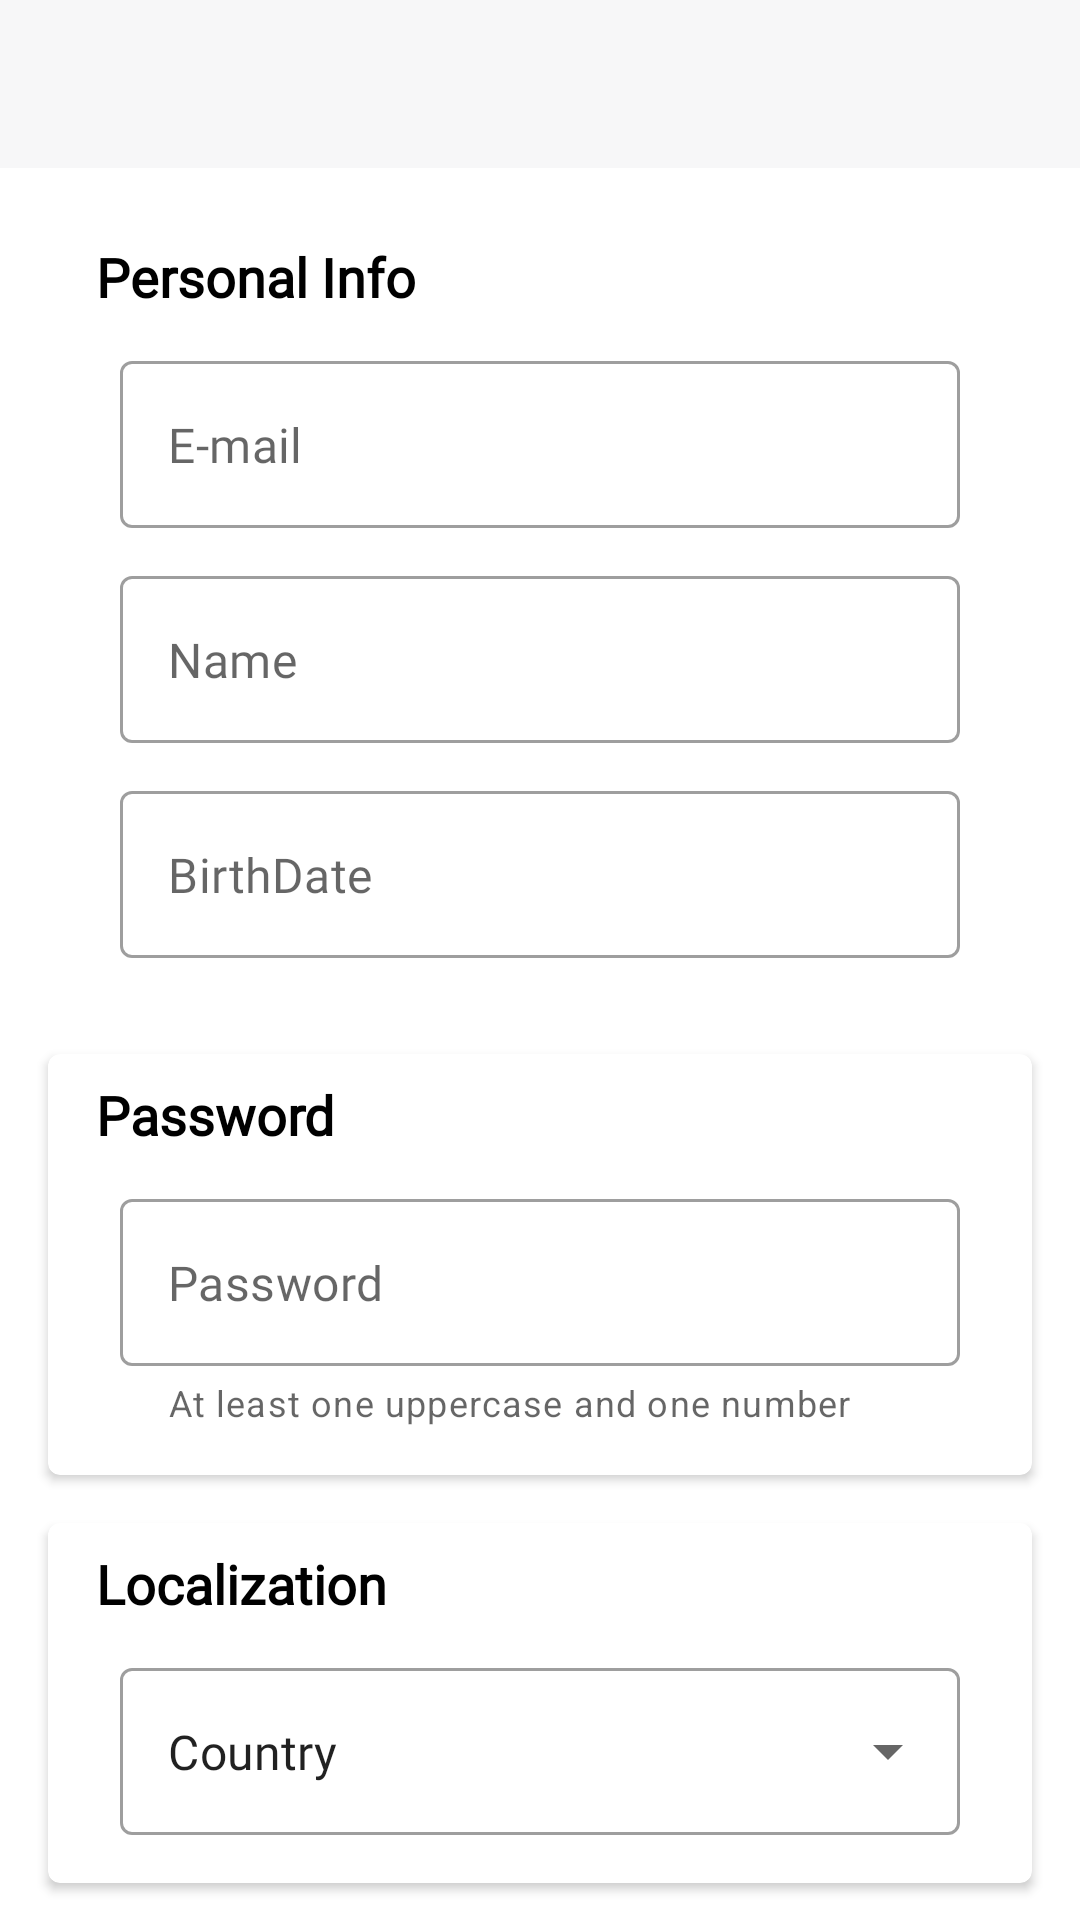

Here is an Android app screen rendered from its layout file. Give the layout XML and the strings, colors and styles it references.
<!-- AndroidManifest.xml: application theme AppTheme -->
<!-- res/layout/activity_auth.xml -->
<?xml version="1.0" encoding="utf-8"?>
<androidx.constraintlayout.widget.ConstraintLayout xmlns:android="http://schemas.android.com/apk/res/android"
    xmlns:app="http://schemas.android.com/apk/res-auto"
    xmlns:tools="http://schemas.android.com/tools"
    android:layout_width="match_parent"
    android:layout_height="match_parent"
    tools:context=".activities.AuthActivity">

    <com.google.android.material.appbar.AppBarLayout
        android:id="@+id/auth_activity_appBarLayout"
        android:layout_width="match_parent"
        android:layout_height="wrap_content"
        android:background="@color/statusBarColor"
        app:elevation="0dp"
        app:layout_constraintEnd_toEndOf="parent"
        app:layout_constraintStart_toStartOf="parent"
        app:layout_constraintTop_toTopOf="parent">


        <androidx.appcompat.widget.Toolbar
            android:id="@+id/auth_activity_toolbar"
            android:theme="@style/ToolbarTheme"
            android:layout_width="match_parent"
            android:layout_height="?attr/actionBarSize" />

    </com.google.android.material.appbar.AppBarLayout>

    <com.google.android.material.card.MaterialCardView
        android:id="@+id/auth_activity_cardPersonalInfo"
        android:layout_width="0dp"
        android:layout_height="wrap_content"
        android:layout_marginStart="16dp"
        android:layout_marginTop="16dp"
        android:layout_marginEnd="16dp"
        app:cardElevation="2dp"
        app:layout_constraintEnd_toEndOf="parent"
        app:layout_constraintStart_toStartOf="parent"
        app:layout_constraintTop_toBottomOf="@+id/auth_activity_appBarLayout">

        <LinearLayout
            android:layout_width="match_parent"
            android:layout_height="match_parent"
            android:layout_margin="8dp"
            android:orientation="vertical">

            <TextView
                android:layout_width="wrap_content"
                android:layout_height="wrap_content"
                android:layout_marginStart="8dp"
                android:fontFamily="@font/open_sans"
                android:text="Personal Info"
                android:textAppearance="@style/TextAppearance.AppCompat.Medium"
                android:textColor="@color/textPrimaryColor"
                android:textStyle="bold" />

            <com.google.android.material.textfield.TextInputLayout
                style="@style/Widget.MaterialComponents.TextInputLayout.OutlinedBox"
                android:layout_width="match_parent"
                android:layout_height="wrap_content"
                android:layout_marginStart="16dp"
                android:layout_marginTop="16dp"
                android:layout_marginEnd="16dp"
                app:hintEnabled="false"
                tools:hintEnabled="true">


                <com.google.android.material.textfield.TextInputEditText
                    android:layout_width="match_parent"
                    android:layout_height="wrap_content"
                    android:fontFamily="@font/open_sans"
                    android:hint="E-mail" />
            </com.google.android.material.textfield.TextInputLayout>

            <com.google.android.material.textfield.TextInputLayout
                style="@style/Widget.MaterialComponents.TextInputLayout.OutlinedBox"
                android:layout_width="match_parent"
                android:layout_height="match_parent"
                android:layout_marginStart="16dp"
                android:layout_marginTop="16dp"
                android:layout_marginEnd="16dp"
                app:hintEnabled="false"
                tools:hintEnabled="true">

                <com.google.android.material.textfield.TextInputEditText
                    android:layout_width="match_parent"
                    android:layout_height="wrap_content"
                    android:hint="Name"
                    android:fontFamily="@font/open_sans"/>
            </com.google.android.material.textfield.TextInputLayout>

            <com.google.android.material.textfield.TextInputLayout
                style="@style/Widget.MaterialComponents.TextInputLayout.OutlinedBox"
                android:layout_width="match_parent"
                android:layout_height="match_parent"
                android:layout_marginStart="16dp"
                android:layout_marginTop="16dp"
                android:layout_marginEnd="16dp"
                android:layout_marginBottom="8dp"
                app:hintEnabled="false"
                tools:hintEnabled="true">

                <com.google.android.material.textfield.TextInputEditText
                    android:layout_width="match_parent"
                    android:layout_height="wrap_content"
                    android:hint="BirthDate"
                    android:fontFamily="@font/open_sans"/>
            </com.google.android.material.textfield.TextInputLayout>


        </LinearLayout>


    </com.google.android.material.card.MaterialCardView>

    <com.google.android.material.card.MaterialCardView
        android:id="@+id/auth_activity_cardPassWord"
        android:layout_width="0dp"
        android:layout_height="wrap_content"
        android:layout_marginStart="16dp"
        android:layout_marginTop="16dp"
        android:layout_marginEnd="16dp"
        app:cardElevation="2dp"
        app:layout_constraintEnd_toEndOf="parent"
        app:layout_constraintStart_toStartOf="parent"
        app:layout_constraintTop_toBottomOf="@+id/auth_activity_cardPersonalInfo">

        <LinearLayout
            android:layout_width="match_parent"
            android:layout_height="match_parent"
            android:layout_margin="8dp"
            android:orientation="vertical">

                <TextView
                    android:layout_width="wrap_content"
                    android:layout_height="wrap_content"
                    android:layout_marginStart="8dp"
                    android:fontFamily="@font/open_sans"
                    android:text="Password"
                    android:textAppearance="@style/TextAppearance.AppCompat.Medium"
                    android:textColor="@color/textPrimaryColor"
                    android:textStyle="bold" />

            <com.google.android.material.textfield.TextInputLayout
                style="@style/Widget.MaterialComponents.TextInputLayout.OutlinedBox"
                android:layout_width="match_parent"
                android:layout_height="match_parent"
                android:layout_marginStart="16dp"
                android:layout_marginTop="16dp"
                android:layout_marginEnd="16dp"
                android:layout_marginBottom="8dp"
                app:helperText="At least one uppercase and one number"
                app:hintEnabled="false"
                tools:hintEnabled="true">

                <com.google.android.material.textfield.TextInputEditText
                    android:layout_width="match_parent"
                    android:layout_height="wrap_content"
                    android:fontFamily="@font/open_sans"
                    android:hint="Password" />

            </com.google.android.material.textfield.TextInputLayout>

        </LinearLayout>

    </com.google.android.material.card.MaterialCardView>

    <com.google.android.material.card.MaterialCardView
        android:id="@+id/auth_activity_cardLocalization"
        android:layout_width="0dp"
        android:layout_height="wrap_content"
        android:layout_marginStart="16dp"
        android:layout_marginTop="16dp"
        android:layout_marginEnd="16dp"
        app:cardElevation="2dp"
        app:layout_constraintEnd_toEndOf="parent"
        app:layout_constraintStart_toStartOf="parent"
        app:layout_constraintTop_toBottomOf="@+id/auth_activity_cardPassWord">

        <LinearLayout
            android:layout_width="match_parent"
            android:layout_height="match_parent"
            android:layout_margin="8dp"
            android:orientation="vertical">

            <TextView
                android:layout_width="wrap_content"
                android:layout_height="wrap_content"
                android:layout_marginStart="8dp"
                android:fontFamily="@font/open_sans"
                android:text="Localization"
                android:textAppearance="@style/TextAppearance.AppCompat.Medium"
                android:textColor="@color/textPrimaryColor"
                android:textStyle="bold" />

            <com.google.android.material.textfield.TextInputLayout
                style="@style/Widget.MaterialComponents.TextInputLayout.OutlinedBox.ExposedDropdownMenu"
                android:layout_width="match_parent"
                android:layout_height="match_parent"
                android:layout_marginStart="16dp"
                android:layout_marginTop="16dp"
                android:layout_marginEnd="16dp"
                android:layout_marginBottom="8dp"
                android:textStyle="bold"
                app:hintEnabled="false"
                tools:hintEnabled="true">

                <androidx.appcompat.widget.AppCompatAutoCompleteTextView
                    android:layout_width="match_parent"
                    android:fontFamily="@font/open_sans"
                    android:layout_height="wrap_content"
                    android:text="Country"/>

            </com.google.android.material.textfield.TextInputLayout>

        </LinearLayout>

    </com.google.android.material.card.MaterialCardView>


</androidx.constraintlayout.widget.ConstraintLayout>
<!-- resources referenced by this layout -->
<resources>
  <color name="statusBarColor">#f7f7f8</color>
  <color name="textPrimaryColor">#000000</color>
  <style name="ToolbarTheme" parent="@style/ThemeOverlay.AppCompat.ActionBar">
          
          <item name="colorControlNormal">@color/colorControlNormal</item>
      </style>
  <style name="AppTheme" parent="Theme.MaterialComponents.Light.NoActionBar">
          
          <item name="colorPrimary">@color/colorPrimary</item>
          <item name="colorPrimaryDark">@color/colorPrimaryDark</item>
          <item name="colorAccent">@color/colorAccent</item>
          <item name="android:windowLightStatusBar" tools:targetApi="m">true</item>
          <item name="android:statusBarColor">@color/statusBarColor</item>
          <item name="homeAsUpIndicator">@drawable/ic_round_arrow_back_24</item>
      </style>
  <color name="colorControlNormal">#000000</color>
  <color name="colorPrimary">#6200EE</color>
  <color name="colorPrimaryDark">#3700B3</color>
  <color name="colorAccent">#03DAC5</color>
</resources>
